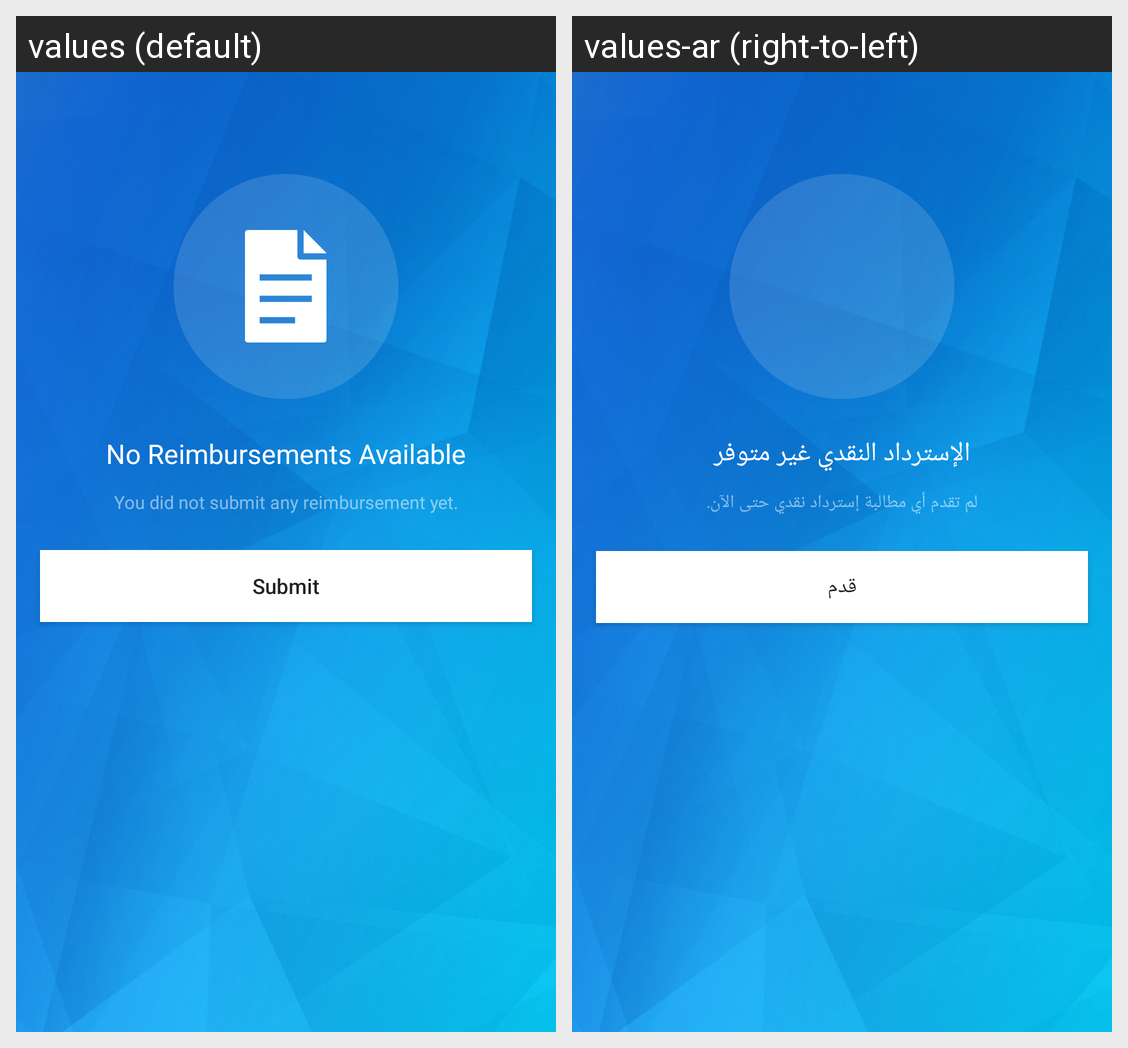

Here is an Android app screen in its default locale and in the app's own translations. Write out the translated-string differences for the strings that appear on this screen.
Android screen res/layout/activity_claim_reimbursement.xml rendered under 2 locales, left to right: values (default), values-ar (right-to-left). Device: Nexus 5 (rendered at 1080×1920; each locale shown at half size, 540×960, under a caption strip naming it); theme AppTheme.
Strings drawn on this screen, with the default value and each locale's value (text and hints the layout hard-codes, and strings that could not be matched under every locale, appear in the picture but are not listed):

no_reimbursements_available
  values: No Reimbursements Available
  values-ar: الإسترداد النقدي غير متوفر

you_did_not_submit_any_reimbursement_yet
  values: You did not submit any reimbursement yet.
  values-ar: لم تقدم أي مطالبة إسترداد نقدي حتى الآن.

submit
  values: Submit
  values-ar: قدم
